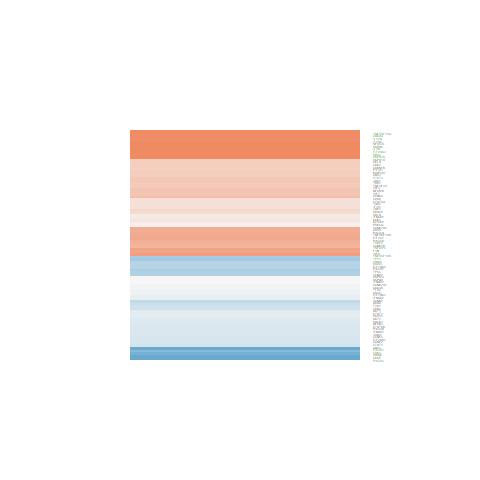

The data file committed next to this chart (first rows):
logFC, AveExpr, t, P.Value, adj.P.Val, B
-0.5415, 4.154, -3.232, 0.006524, 0.04902, -2.679
0.6882, 1.064, 1.928, 0.0759, 0.2261, -4.486
-1.172, 2.398, -3.279, 0.005953, 0.04626, -2.357
0.2279, 6.205, 1.024, 0.3243, 0.5439, -6.455
-0.3677, 8.53, -1.668, 0.1192, 0.2979, -5.832
1.304, 1.356, 1.743, 0.1048, 0.2755, -4.653
-0.8945, 1.044, -2.788, 0.01532, 0.08154, -3.038
0.6686, 8.297, 3.055, 0.009178, 0.06003, -3.394
-0.06658, 6.408, -0.3935, 0.7003, 0.8394, -6.924
0.1251, -0.9401, 0.2662, 0.7943, 0.8931, -5.799
1.421, 4.637, 7.515, 4.3062094257402e-06, 0.0004598, 4.598
1.291, -0.978, 1.532, 0.1493, 0.3409, -4.681
0.2065, 1.639, 0.7436, 0.4703, 0.674, -6.006
-0.2334, 5.383, -1.212, 0.2471, 0.4612, -6.164
0.1606, 6.07, 0.8414, 0.4153, 0.6278, -6.593
0.2642, 5.684, 1.432, 0.1757, 0.3784, -5.91
-0.03416, 6.873, -0.1902, 0.852, 0.9254, -7.032
-0.1934, 6.005, -1.181, 0.2588, 0.4743, -6.263
0.9636, 1.534, 2.222, 0.04461, 0.1625, -4.05
0.4136, 5.949, 2.624, 0.02096, 0.0998, -4.014
0.6649, 3.981, 2.186, 0.04764, 0.1698, -4.551
-0.1348, 3.086, -0.6615, 0.5198, 0.7147, -6.331
-0.1747, 5.005, -1.201, 0.2509, 0.4655, -6.128
-0.03798, 3.965, -0.1714, 0.8665, 0.9336, -6.657
-1.628, 4.575, -5.895, 5.1974834928682e-05, 0.002272, 2.097
-0.1573, 10.95, -1.452, 0.1701, 0.3707, -6.292
0.6194, 3.919, 2.944, 0.01136, 0.06849, -3.168
-0.4862, 0.2599, -1.113, 0.2856, 0.5027, -5.341
2.367, 8.76, 10.32, 1.19805431300226e-07, 4.81884068118686e-05, 8.078
2.818, 8.59, 14.12, 2.77841998890797e-09, 4.47016904882083e-06, 11.82
0.4495, 5.175, 1.722, 0.1086, 0.2813, -5.427
0.3819, 3.728, 1.569, 0.1405, 0.3285, -5.485
0.7655, -1.007, 1.1, 0.2912, 0.5084, -5.155
0.1257, 6.437, 0.9313, 0.3686, 0.5855, -6.568
0.5759, 5.604, 3.954, 0.001638, 0.02053, -1.47
0.1992, 7.033, 1.168, 0.2638, 0.4803, -6.371
-0.2271, 7, -1.468, 0.1658, 0.3656, -5.998
-0.2793, 4.814, -1.087, 0.2967, 0.5143, -6.223
0.8, 8.323, 4.841, 0.0003186, 0.007175, -0.004905
0.6766, 7.914, 2.861, 0.01332, 0.07483, -3.723
0.9794, 5.377, 4.69, 0.0004183, 0.008468, -0.05664
-0.2279, 0.1254, -0.4738, 0.6435, 0.8033, -5.81
0.347, 6.688, 2.063, 0.05965, 0.1953, -5.069
0.4346, -0.3335, 0.8613, 0.4046, 0.6192, -5.54
0.2848, 2.656, 1.135, 0.2769, 0.4937, -5.832
0.08992, -1.149, 0.148, 0.8846, 0.9434, -5.78
0.5006, 4.386, 2.562, 0.02359, 0.108, -3.951
0.4602, 5.148, 2.235, 0.04353, 0.1601, -4.6
0.6383, 4.924, 3.891, 0.001846, 0.02186, -1.508
0.3633, 7.062, 2.538, 0.02467, 0.1113, -4.265
-0.1053, 7.958, -0.4117, 0.6873, 0.8304, -7.045
-1.092, -0.2501, -2.159, 0.05005, 0.1751, -3.883
-0.06083, 0.6057, -0.1652, 0.8713, 0.936, -6.033
0.01847, 9.511, 0.06489, 0.9492, 0.9782, -7.239
-0.4833, 6.754, -2.341, 0.03576, 0.1421, -4.602
0.3618, 6.999, 2.795, 0.01513, 0.08096, -3.788
-0.5794, 3.047, -2.008, 0.06584, 0.2076, -4.727
0.3626, 5.34, 1.979, 0.06935, 0.2137, -5.049
-0.1437, 6.198, -0.8851, 0.3921, 0.6072, -6.574
-0.7518, 6.194, -4.874, 0.0003008, 0.006942, 0.195
... 28 more rows
